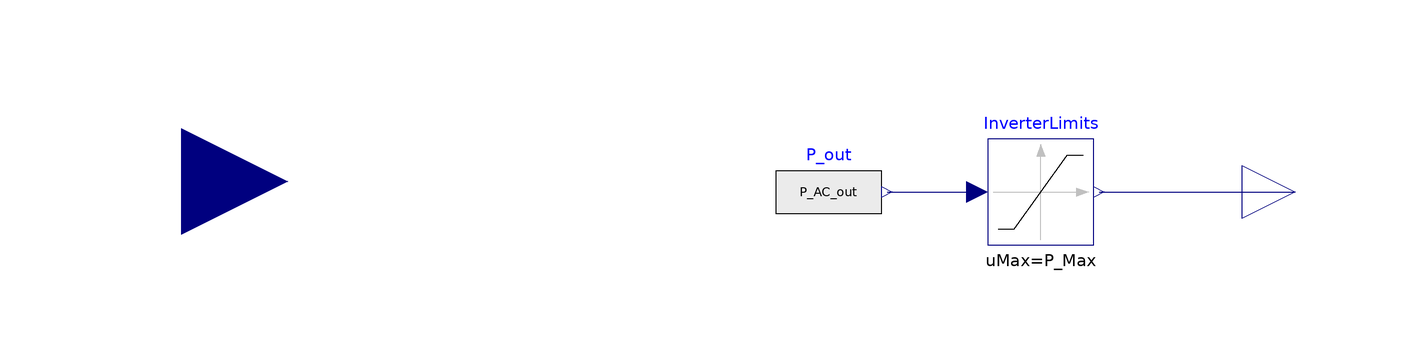

The Modelica model whose source follows is shown above as a component diagram (icons at their Placement, wires along their Line points).

model Inverter "Inverter for DC to AC transformation"
  parameter Real P_Max "Maximum inverter power";
  parameter Real P_Min "Minimum inverter power";

  parameter Real a1 = 0.002409 "curve parameter" annotation (choicesAllMatching, Dialog(group="Parameter"));
  parameter Real a2 = 0.00561 "curve parameter" annotation (choicesAllMatching, Dialog(group="Parameter"));
  parameter Real a3 = 0.01228 "curve parameter" annotation (choicesAllMatching, Dialog(group="Parameter"));

  Real eta "Load-dependend inverter efficiency";

  Real P_AC_out "AC power after inverter";
  Real P_0 "Initial relative power";

  Modelica.Blocks.Interfaces.RealInput P_DC
    annotation (Placement(transformation(extent={{-126,-18},{-86,22}})));
  Modelica.Blocks.Sources.RealExpression P_out(y=P_AC_out)
    annotation (Placement(transformation(extent={{6,-10},{26,10}})));
  Modelica.Blocks.Nonlinear.Limiter InverterLimits(uMax=P_Max, uMin=P_Min)
    annotation (Placement(transformation(extent={{46,-10},{66,10}})));
  Modelica.Blocks.Interfaces.RealOutput P_AC "Connector of Real output signal"
    annotation (Placement(transformation(extent={{94,-10},{114,10}})));
equation
  P_0 = P_DC / P_Max;
  eta = max(Modelica.Constants.eps,P_0 / (P_0 + a1 + a2* P_0 + a3 * P_0^2));
  P_AC_out = P_DC * eta;
  connect(P_out.y, InverterLimits.u)
    annotation (Line(points={{27,0},{44,0}}, color={0,0,127}));
  connect(InverterLimits.y, P_AC)
    annotation (Line(points={{67,0},{104,0}}, color={0,0,127}));
  annotation (Icon(coordinateSystem(preserveAspectRatio=false)), Diagram(
        coordinateSystem(preserveAspectRatio=false)));
end Inverter;